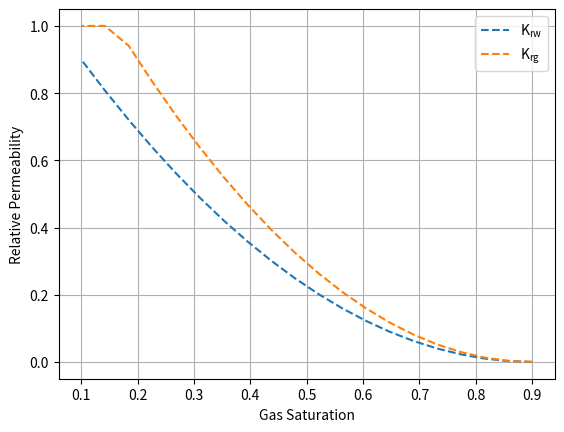

Write the Python code that produced this figure.
# -*- coding: utf-8 -*-
"""
Created on Mon Feb 20 17:26:12 2023

@author: Maryelin
"""
import numpy as np
import matplotlib.pyplot as plt

def stone_model_I(swir, sorg, sorw, sgc, krwro, kroiw, krgro, nw, nsorw, ng, nog):
    assert swir < 1
    #oil-water system and gas-oil system Corey two phases model
    #variables
    sw = np.linspace(swir, 1 - sorw, 20, endpoint=True)
    sg = np.linspace(sgc, 1 - sorg, 20, endpoint=True)
    so = 1 - sg
    #Models Corey, 1954
    krw = krwro * ((sw - swir) / (1 - sorw - swir))**nw

    krow = kroiw * ((1 - sw - sorw) / (1 - sorw - swir))**nsorw

    krg = krgro * ((sg - sgc) / (1 - sgc - sorg - swir))**ng
    krg[krg >=1] = 1

    krog = kroiw * ((1 - sg - sorg - swir) / (1 - sgc - sorg - swir))**nog

    #Stone Model I normalized by Aziz and Settari, 1979
    #swc = swir
    #Fayers and Mattews 1984
    a = 1 - (sg / (1 - swir - sorg))
    som= (a * sorw) + ((1 - a) * sorg)
    s_o = np.abs(so - som) / (1 - swir - som)  # so>= som
    s_w = np.abs(sw - swir) / (1 - swir - som)  # sw >= swir
    s_g = (sg) / (1 - swir - som)
    s_o[s_o >= 1.0] = 1 - swir
    s_w[s_w >= 1.0] = 1 - sorw
    s_g[s_g >= 1.0] = 1 - sorg
    kro0 = kroiw
    kro = (s_o / kro0) * (krow / (1 - s_w)) * (krog / (1 - s_g))
    kro[kro >= 1] = 1
    return sw, krw, sg, krg, so, kro
sw, krw, sg, krg, so, kro = stone_model_I(swir=0.1, sorg=0.1, sorw=0.1, sgc=0.1, krwro=0.9, kroiw=1, krgro=0.9, nw=2, nsorw=2, ng=2, nog=2)

# plt.plot(sg, kro,'--', color='tab:blue',label='$\mathregular{K_{ro}}$')
# plt.plot(sg, krg,'--', color='tab:orange',label='$\mathregular{K_{rg}}$')
# plt.grid()
# plt.ylabel('Relative Permeability')
# plt.xlabel('Gas Saturation')
# plt.legend()

# plt.plot(sw, krw,'--', color='tab:blue',label='$\mathregular{K_{rw}}$')
# plt.plot(sw, kro,'--', color='tab:orange',label='$\mathregular{K_{ro}}$')
# plt.grid()
# plt.ylabel('Relative Permeability')
# plt.xlabel('Water Saturation')
# plt.legend()

plt.plot(so, krw,'--', color='tab:blue',label='$\mathregular{K_{rw}}$')
plt.plot(so, krg,'--', color='tab:orange',label='$\mathregular{K_{rg}}$')
plt.grid()
plt.ylabel('Relative Permeability')
plt.xlabel('Gas Saturation')
plt.legend()